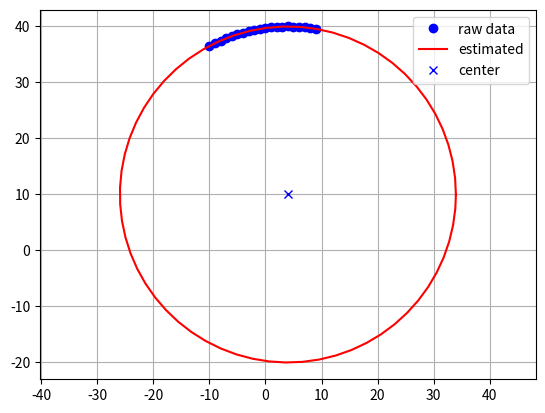

Write Python code to recreate this figure.
#!/usr/bin/env python
# -*- coding: utf-8 -*-
# @brief 最小二乗法による円フィッティングモジュール
# [redacted]

import numpy as np
import math

def CircleFitting(x,y):
    """最小二乗法による円フィッティングをする関数
        input: x,y 円フィッティングする点群

        output  cxe 中心x座標
                cye 中心y座標
                re  半径

        参考
        一般式による最小二乗法（円の最小二乗法）　画像処理ソリューション
        http://imagingsolution.blog107.fc2.com/blog-entry-16.html
    """

    sumx  = sum(x)
    sumy  = sum(y)
    sumx2 = sum([ix ** 2 for ix in x])
    sumy2 = sum([iy ** 2 for iy in y])
    sumxy = sum([ix * iy for (ix,iy) in zip(x,y)])

    F = np.array([[sumx2,sumxy,sumx],
                  [sumxy,sumy2,sumy],
                  [sumx,sumy,len(x)]])

    G = np.array([[-sum([ix ** 3 + ix*iy **2 for (ix,iy) in zip(x,y)])],
                  [-sum([ix ** 2 *iy + iy **3 for (ix,iy) in zip(x,y)])],
                  [-sum([ix ** 2 + iy **2 for (ix,iy) in zip(x,y)])]])

    T=np.linalg.inv(F).dot(G)

    cxe=float(T[0]/-2)
    cye=float(T[1]/-2)
    re=math.sqrt(cxe**2+cye**2-T[2])
    #print (cxe,cye,re)
    return (cxe,cye,re)

def Sphere_Fitting(x, y, z):
    sumx = sum(x)
    sumy = sum(y)
    sumz = sum(z)
    sumx2 = sum([ix ** 2 for ix in x])
    sumy2 = sum([iy ** 2 for iy in y])
    sumz2 = sum([iz ** 2 for iz in z])
    sumxy = sum([ix * iy for (ix, iy) in zip(x, y)])
    sumyz = sum([iy * iz for (iy, iz) in zip(y, z)])
    sumzx = sum([iz * ix for (iz, ix) in zip(z, x)])

    F = np.array([[sumx2, sumxy, sumzx, sumx],
                  [sumxy, sumy2, sumyz, sumy],
                  [sumzx, sumyz, sumz2, sumz],
                  [sumx, sumy, sumz, len(x)]])

    G = np.array([[-sum([ix ** 3 + ix * (iy**2 + iz**2) for (ix, iy, iz) in zip(x, y, z)])],
                  [-sum([iy ** 3 + iy * (ix**2 + iz**2) for (ix, iy, iz) in zip(x, y, z)])],
                  [-sum([iz ** 3 + iz * (ix**2 + iy**2) for (ix, iy, iz) in zip(x, y, z)])],
                  [-sum([ix ** 2 + iy ** 2 + iz ** 2 for (ix, iy, iz) in zip(x, y, z)])]])

    T = np.linalg.inv(F).dot(G)

    cxe = float(T[0] / -2)
    cye = float(T[1] / -2)
    cze = float(T[2] / -2)
    re = math.sqrt(cxe ** 2 + cye ** 2 + cze ** 2 - T[3])
    # print (cxe,cye,re)
    return (cxe, cye, cze, re)

if __name__ == '__main__':
    import matplotlib.pyplot as plt
    """Unit Test"""
    #推定する円パラメータ
    cx=4;   #中心x
    cy=10;  #中心y
    r=30;   #半径

    #円の点群の擬似情報
    plt.figure()
    x=range(-10,10);
    y=[]
    for xt in x:
        y.append(cy+math.sqrt(r**2-(xt-cx)**2))

    #円フィッティング
    (cxe,cye,re)=CircleFitting(x,y)

    #円描画
    theta=np.arange(0,2*math.pi,0.1)
    xe=[]
    ye=[]
    for itheta in theta:
        xe.append(re*math.cos(itheta)+cxe)
        ye.append(re*math.sin(itheta)+cye)
    xe.append(xe[0])
    ye.append(ye[0])

    plt.plot(x,y,"ob",label="raw data")
    plt.plot(xe,ye,"-r",label="estimated")
    plt.plot(cx,cy,"xb",label="center")
    plt.axis("equal")
    plt.grid(True)
    plt.legend()
    plt.show()